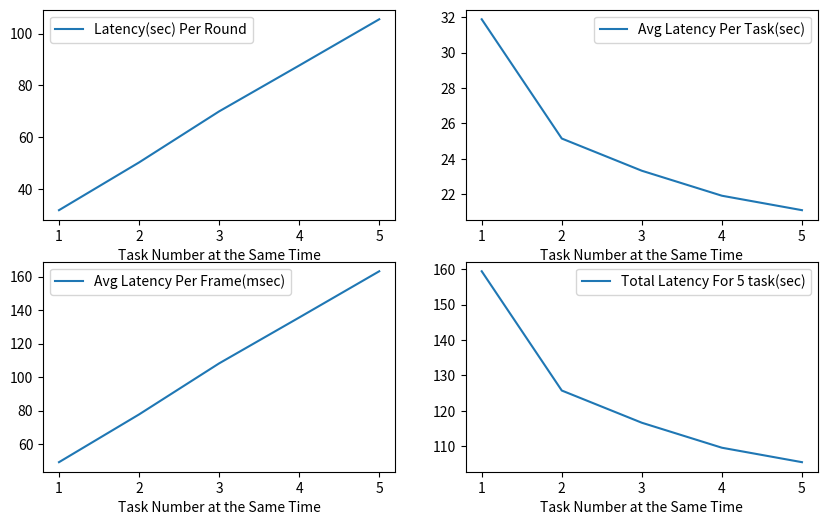

Recreate this plot in Python.
import numpy as np
from matplotlib import pyplot as plt

frames_num = 647
task_numbers = np.array([1, 2, 3, 4, 5])
latencies = np.array([31.874, 50.3, 70, 87.7, 105.552])
total_latencies_per_task = np.divide(latencies, task_numbers)
avg_latency_per_frame = np.divide(latencies * 1000, frames_num)
total_latency = 5 * np.divide(latencies, task_numbers)

print(task_numbers, total_latencies_per_task, latencies, avg_latency_per_frame)

fig, axes = plt.subplots(nrows=2, ncols=2, figsize=(10, 6))
axes[0, 0].plot(task_numbers, latencies, label="Latency(sec) Per Round")
axes[0, 1].plot(task_numbers, total_latencies_per_task, label="Avg Latency Per Task(sec)")
axes[1, 0].plot(task_numbers, avg_latency_per_frame, label="Avg Latency Per Frame(msec)")
axes[1, 1].plot(task_numbers, total_latency, label="Total Latency For 5 task(sec)")

for i in [0, 1]:
    for j in [0, 1]:
        axes[i, j].set_xlabel("Task Number at the Same Time")
        axes[i, j].set_xticks(task_numbers)
        axes[i, j].legend()

plt.xlabel("Task Number at the Same Time")
plt.xticks(task_numbers)
plt.legend()
plt.show()

